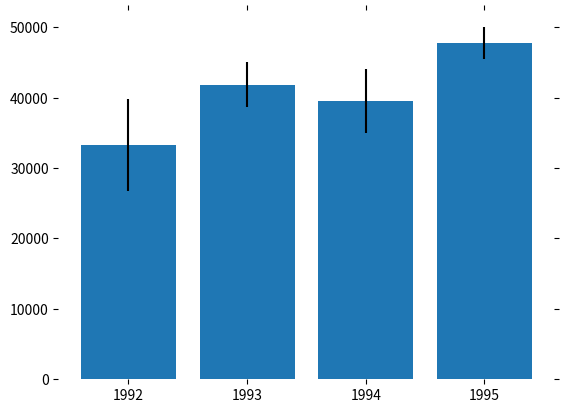

Here is the Python script that generated this plot: (Note: this script raises an exception after producing the figure.)

# coding: utf-8

# # Assignment 3 - Building a Custom Visualization
# 
# ---
# 
# In this assignment you must choose one of the options presented below and submit a visual as well as your source code for peer grading. The details of how you solve the assignment are up to you, although your assignment must use matplotlib so that your peers can evaluate your work. The options differ in challenge level, but there are no grades associated with the challenge level you chose. However, your peers will be asked to ensure you at least met a minimum quality for a given technique in order to pass. Implement the technique fully (or exceed it!) and you should be able to earn full grades for the assignment.
# 
# 
# &nbsp;&nbsp;&nbsp;&nbsp;&nbsp;&nbsp;Ferreira, N., Fisher, D., & Konig, A. C. (2014, April). [Sample-oriented task-driven visualizations: allowing users to make better, more confident decisions.](https://www.microsoft.com/en-us/research/wp-content/uploads/2016/02/Ferreira_Fisher_Sample_Oriented_Tasks.pdf) 
# &nbsp;&nbsp;&nbsp;&nbsp;&nbsp;&nbsp;In Proceedings of the SIGCHI Conference on Human Factors in Computing Systems (pp. 571-580). ACM. ([video](https://www.youtube.com/watch?v=BI7GAs-va-Q))
# 
# 
# In this [paper](https://www.microsoft.com/en-us/research/wp-content/uploads/2016/02/Ferreira_Fisher_Sample_Oriented_Tasks.pdf) the authors describe the challenges users face when trying to make judgements about probabilistic data generated through samples. As an example, they look at a bar chart of four years of data (replicated below in Figure 1). Each year has a y-axis value, which is derived from a sample of a larger dataset. For instance, the first value might be the number votes in a given district or riding for 1992, with the average being around 33,000. On top of this is plotted the 95% confidence interval for the mean (see the boxplot lectures for more information, and the yerr parameter of barcharts).
# 
# <br>
# <img src="readonly/Assignment3Fig1.png" alt="Figure 1" style="width: 400px;"/>
# <h4 style="text-align: center;" markdown="1">  &nbsp;&nbsp;&nbsp;&nbsp;&nbsp;&nbsp;&nbsp;&nbsp;Figure 1 from (Ferreira et al, 2014).</h4>
# 
# <br>
# 
# A challenge that users face is that, for a given y-axis value (e.g. 42,000), it is difficult to know which x-axis values are most likely to be representative, because the confidence levels overlap and their distributions are different (the lengths of the confidence interval bars are unequal). One of the solutions the authors propose for this problem (Figure 2c) is to allow users to indicate the y-axis value of interest (e.g. 42,000) and then draw a horizontal line and color bars based on this value. So bars might be colored red if they are definitely above this value (given the confidence interval), blue if they are definitely below this value, or white if they contain this value.
# 
# 
# <br>
# <img src="readonly/Assignment3Fig2c.png" alt="Figure 1" style="width: 400px;"/>
# <h4 style="text-align: center;" markdown="1">  Figure 2c from (Ferreira et al. 2014). Note that the colorbar legend at the bottom as well as the arrows are not required in the assignment descriptions below.</h4>
# 
# <br>
# <br>
# 
# **Easiest option:** Implement the bar coloring as described above - a color scale with only three colors, (e.g. blue, white, and red). Assume the user provides the y axis value of interest as a parameter or variable.
# 
# 
# **Harder option:** Implement the bar coloring as described in the paper, where the color of the bar is actually based on the amount of data covered (e.g. a gradient ranging from dark blue for the distribution being certainly below this y-axis, to white if the value is certainly contained, to dark red if the value is certainly not contained as the distribution is above the axis).
# 
# **Even Harder option:** Add interactivity to the above, which allows the user to click on the y axis to set the value of interest. The bar colors should change with respect to what value the user has selected.
# 
# **Hardest option:** Allow the user to interactively set a range of y values they are interested in, and recolor based on this (e.g. a y-axis band, see the paper for more details).
# 
# ---
# 
# *Note: The data given for this assignment is not the same as the data used in the article and as a result the visualizations may look a little different.*

# In[45]:

# Use the following data for this assignment:

import pandas as pd
import numpy as np

np.random.seed(12345)

df = pd.DataFrame([np.random.normal(32000,200000,3650), 
                   np.random.normal(43000,100000,3650), 
                   np.random.normal(43500,140000,3650), 
                   np.random.normal(48000,70000,3650)], 
                  index=[1992,1993,1994,1995])

dfStat = df.T.describe()

dfStat


# In[58]:

'''Plotting the chart bar graph'''
get_ipython().magic('matplotlib notebook')

import matplotlib.pyplot as plt

yerr = 1.96 * dfStat.T['std'] / np.sqrt(dfStat.T['count'])

plt.figure()
plt.bar(np.arange(1,5),df.mean(1), yerr = yerr)
plt.xticks(np.arange(1,5), map(str,df.index))

## remove the frame of the chart
for spine in plt.gca().spines.values():
    spine.set_visible(False)

## remove all the ticks (both axes), and tick labels on the Y axis
plt.tick_params(top='off', bottom='off', left='on', right='off', labelbottom='on')

## putting a horizontal grid
#plt.gca().yaxis.grid(True)

plt.show()


# In[86]:

def get_color(pos, n_mean, error):    
    ## intensities
    dist = [pos]*len(m_val)-m_val
    norm = matplotlib.colors.Normalize(vmin=min(abs(dist)), vmax=max(abs(dist)))
    
    colors = list()
    for (d,err) in zip(dist,yerr):
        if d<0:
            ## define colors
            cmap = plt.cm.Reds
        if d>=0:
            ## define colors
            cmap = plt.cm.Blues
        colors.append(cmap(norm(abs(d))))
            
    return colors
        
            


# In[115]:

'''colouring the graph according to a given value'''
get_ipython().magic('matplotlib notebook')

## value given by the user
given = 40000
x_val = np.arange(1,5)
import matplotlib.pyplot as plt

## calculate means
m_val = df.mean(1)

## calculate 95% percentile
yerr = 1.96 * dfStat.T['std'] / np.sqrt(dfStat.T['count'])

## plot bar graph of the data
plt.figure()
plt.bar(x_val, m_val, yerr = yerr, color=get_color(given, m_val,yerr))
plt.xticks(x_val, map(str,df.index))

## plot horizontal line for the chosen value
plt.plot(np.arange(0,6), [given]*6, 'r')
plt.annotate('y: {}'.format(given), [4.5, given+1000])

## restrain axis visuaization
plt.axis([0, 5.5, 0, 55000])

## remove the frame of the chart
for spine in plt.gca().spines.values():
    spine.set_visible(False)

## remove all the ticks (both axes), and tick labels on the Y axis
plt.tick_params(top='off', bottom='off', left='on', right='off', labelbottom='on')

## putting a horizontal grid
#plt.gca().yaxis.grid(True)

plt.show()


# In[112]:

'''colouring the graph according to a value captured via interaction'''
get_ipython().magic('matplotlib notebook')

## value given by the user
given = 39000
x_val = np.arange(1,5)
import matplotlib.pyplot as plt

## calculate means
m_val = df.mean(1)

## calculate 95% percentile
yerr = 1.96 * dfStat.T['std'] / np.sqrt(dfStat.T['count'])

## plot bar graph of the data
plt.figure()
plt.bar(x_val, m_val, yerr = yerr, color=get_color(given, m_val,yerr), picker = True)
plt.xticks(x_val, map(str,df.index))

## restrain axis visuaization
plt.axis([0, 5.5, 0, 55000])

## remove the frame of the chart
for spine in plt.gca().spines.values():
    spine.set_visible(False)

## remove all the ticks (both axes), and tick labels on the Y axis
plt.tick_params(top='off', bottom='off', left='on', right='off', labelbottom='on')

## putting a horizontal grid
#plt.gca().yaxis.grid(True)

plt.show()

## pick the event
def onpick(event):
    line = event.artist
    ydata = line.get_ydata()
    ind = event.ind
    ## plot horizontal line for the chosen value
    #plt.plot(np.arange(0,6), [given]*6, 'r')
    #plt.annotate('y: {}'.format(given), [4.5, given+1000])
    plt.gca().set_title('Selected item came from {}'.format(ydata[ind]))
    
plt.gcf().canvas.mpl_connect('pick_event', onpick)


# In[111]:

fig = plt.figure()
ax = plt.plot(np.random.rand(100), 'o', picker=5)  # 5 points tolerance
plt.show()

def on_pick(event):
    line = event.artist
    xdata, ydata = line.get_data()
    ind = event.ind
    plt.gca().set_title('Selected item came from {}'.format(ydata[ind]))

cid = fig.canvas.mpl_connect('pick_event', on_pick)


# In[108]:




# In[ ]:



